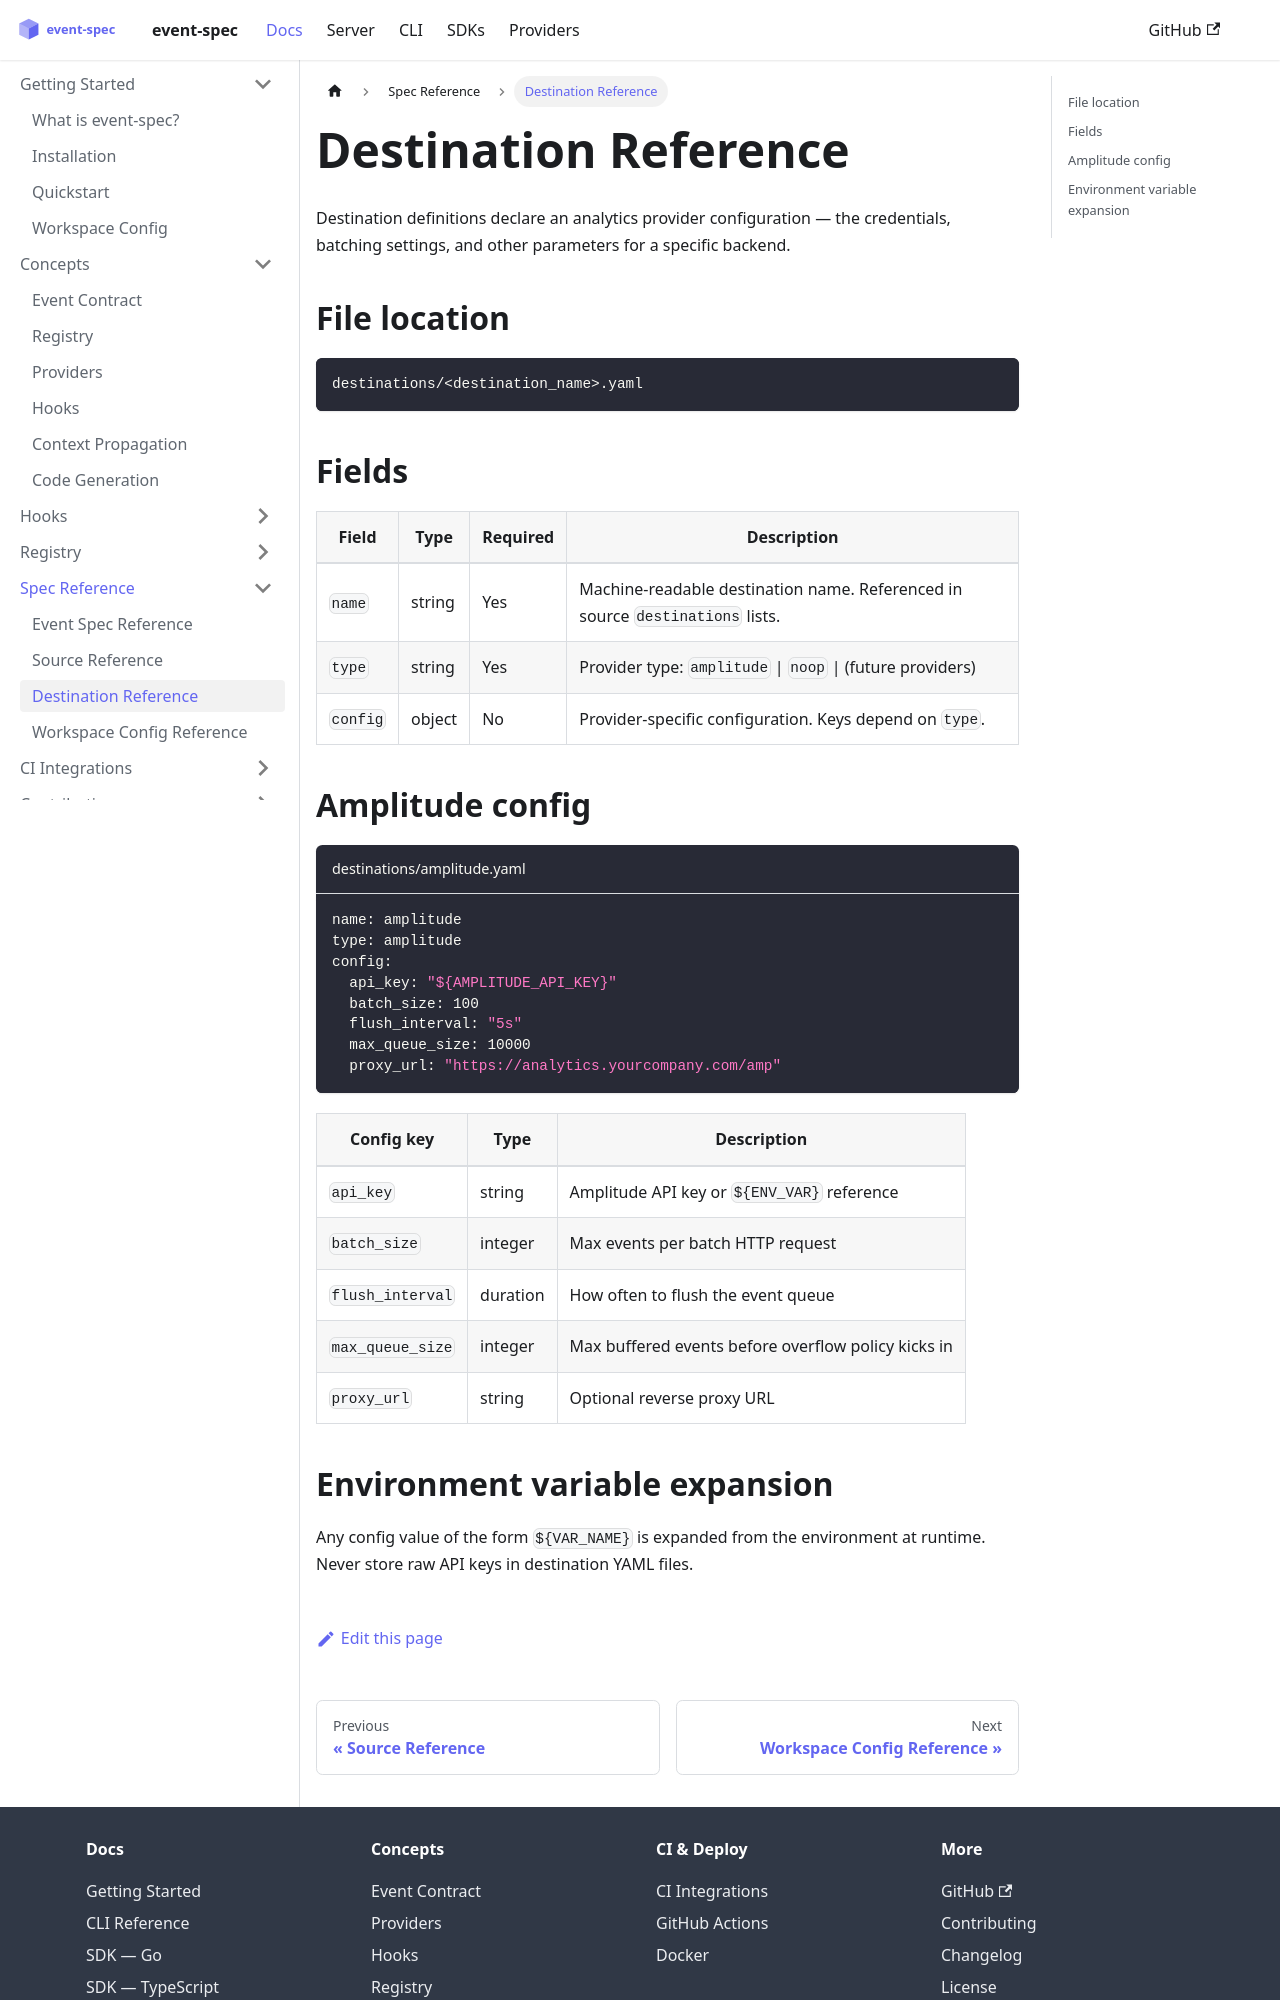

repository: dejanradmanovic/event-spec · page: docs/spec-reference/destination.html · generator: docusaurus

---
sidebar_position: 3
---

# Destination Reference

Destination definitions declare an analytics provider configuration — the credentials, batching settings, and other parameters for a specific backend.

## File location

```
destinations/<destination_name>.yaml
```

## Fields

| Field | Type | Required | Description |
|-------|------|----------|-------------|
| `name` | string | Yes | Machine-readable destination name. Referenced in source `destinations` lists. |
| `type` | string | Yes | Provider type: `amplitude` \| `noop` \| (future providers) |
| `config` | object | No | Provider-specific configuration. Keys depend on `type`. |

## Amplitude config

```yaml title="destinations/amplitude.yaml"
name: amplitude
type: amplitude
config:
  api_key: "${AMPLITUDE_API_KEY}"
  batch_size: 100
  flush_interval: "5s"
  max_queue_size: 10000
  proxy_url: "https://analytics.yourcompany.com/amp"
```

| Config key | Type | Description |
|-----------|------|-------------|
| `api_key` | string | Amplitude API key or `${ENV_VAR}` reference |
| `batch_size` | integer | Max events per batch HTTP request |
| `flush_interval` | duration | How often to flush the event queue |
| `max_queue_size` | integer | Max buffered events before overflow policy kicks in |
| `proxy_url` | string | Optional reverse proxy URL |
